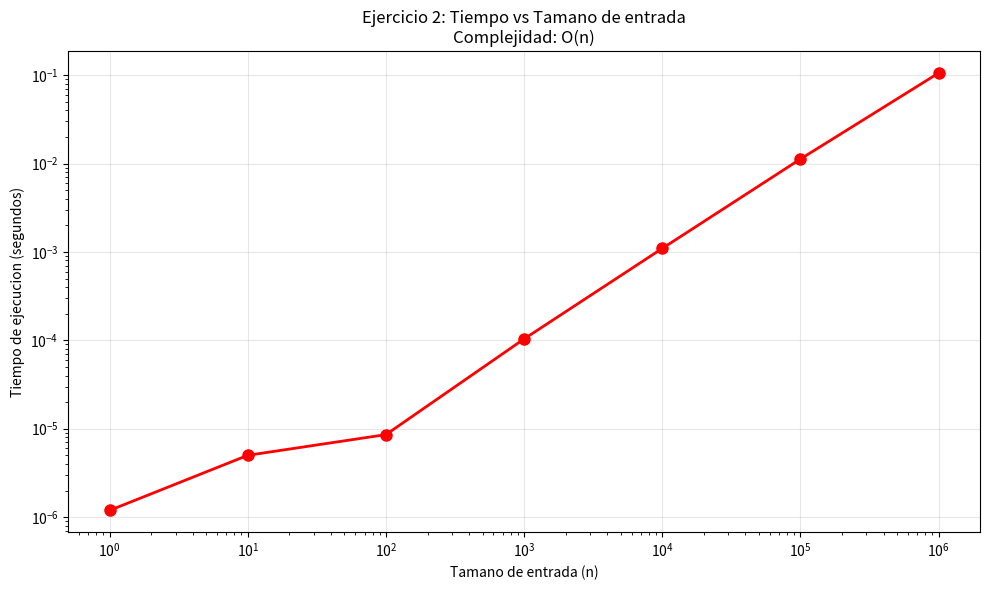

Write Python code to recreate this figure.
"""
Ejercicio No. 2 - Análisis de Complejidad Algorítmica
Implementación de función con break en bucle anidado
"""

import time
import matplotlib.pyplot as plt
import pandas as pd

def function_ejercicio2(n):
    """
    Implementación del algoritmo del ejercicio 2
    void function (int n) {
        if (n <= 1) return;
        int i, j;
        for (i = 1; i <= n; i++) {
            for (j = 1; j <= n; j++) {
                printf ("Sequence\n");
                break;
            }
        }
    }
    """
    if n <= 1:
        return 0
    
    counter = 0
    for i in range(1, n + 1):
        for j in range(1, n + 1):
            # Simulamos el printf("Sequence\n")
            counter += 1
            break  # El break hace que solo se ejecute una vez por cada i
    return counter

def analizar_complejidad_ejercicio2():
    """
    Análisis de complejidad del Ejercicio 2:
    
    Bucle externo (i): va de 1 a n → O(n)
    Bucle interno (j): va de 1 a n, pero tiene break → O(1)
    
    El break hace que el bucle interno solo se ejecute una vez por cada iteración
    del bucle externo, por lo que la complejidad es O(n) × O(1) = O(n)
    
    Complejidad total: O(n)
    """
    print("=== ANÁLISIS DE COMPLEJIDAD - EJERCICIO 2 ===")
    print("Bucle externo (i): va de 1 a n → O(n)")
    print("Bucle interno (j): va de 1 a n, pero tiene break → O(1)")
    print("El break hace que el bucle interno solo se ejecute una vez por cada i")
    print("Complejidad total: O(n) × O(1) = O(n)")
    print()

def medir_tiempos_ejercicio2():
    """
    Mide los tiempos de ejecucion para diferentes valores de n
    """
    print("=== MEDICION DE TIEMPOS - EJERCICIO 2 ===")
    
    # Valores de n a probar
    valores_n = [1, 10, 100, 1000, 10000, 100000, 1000000]
    tiempos = []
    contadores = []
    
    # Crear tabla de resultados en tiempo real
    print(f"{'n':<10} {'Tiempo (s)':<15} {'Counter':<15} {'Estado':<15}")
    print("-" * 60)
    
    for n in valores_n:
        inicio = time.time()
        counter = function_ejercicio2(n)
        fin = time.time()
        tiempo_ejecucion = fin - inicio
        
        tiempos.append(tiempo_ejecucion)
        contadores.append(counter)
        
        estado = "Completado" if tiempo_ejecucion < 40 else "Timeout"
        print(f"{n:<10} {tiempo_ejecucion:<15.6f} {counter:<15} {estado:<15}")
    
    # Crear tabla de resultados
    df = pd.DataFrame({
        'n': valores_n,
        'Tiempo (segundos)': tiempos,
        'Counter': contadores
    })
    
    print("\n=== TABLA DE RESULTADOS ===")
    print(df.to_string(index=False))
    print()
    
    # Crear grafica
    plt.figure(figsize=(10, 6))
    plt.plot(valores_n, tiempos, 'ro-', linewidth=2, markersize=8)
    plt.xlabel('Tamano de entrada (n)')
    plt.ylabel('Tiempo de ejecucion (segundos)')
    plt.title('Ejercicio 2: Tiempo vs Tamano de entrada\nComplejidad: O(n)')
    plt.xscale('log')
    plt.yscale('log')
    plt.grid(True, alpha=0.3)
    plt.tight_layout()
    plt.savefig('ejercicio2_grafica.png', dpi=300, bbox_inches='tight')
    plt.close()  # Cerrar la figura para liberar memoria
    
    return df

def ejecutar_ejercicio2():
    """
    Funcion principal para ejecutar el ejercicio 2
    """
    print("EJERCICIO 2 - ANALISIS DE COMPLEJIDAD ALGORITMICA")
    print("=" * 60)
    
    # Analisis de complejidad
    analizar_complejidad_ejercicio2()
    
    # Medicion de tiempos
    resultados = medir_tiempos_ejercicio2()
    
    return resultados

if __name__ == "__main__":
    ejecutar_ejercicio2()
